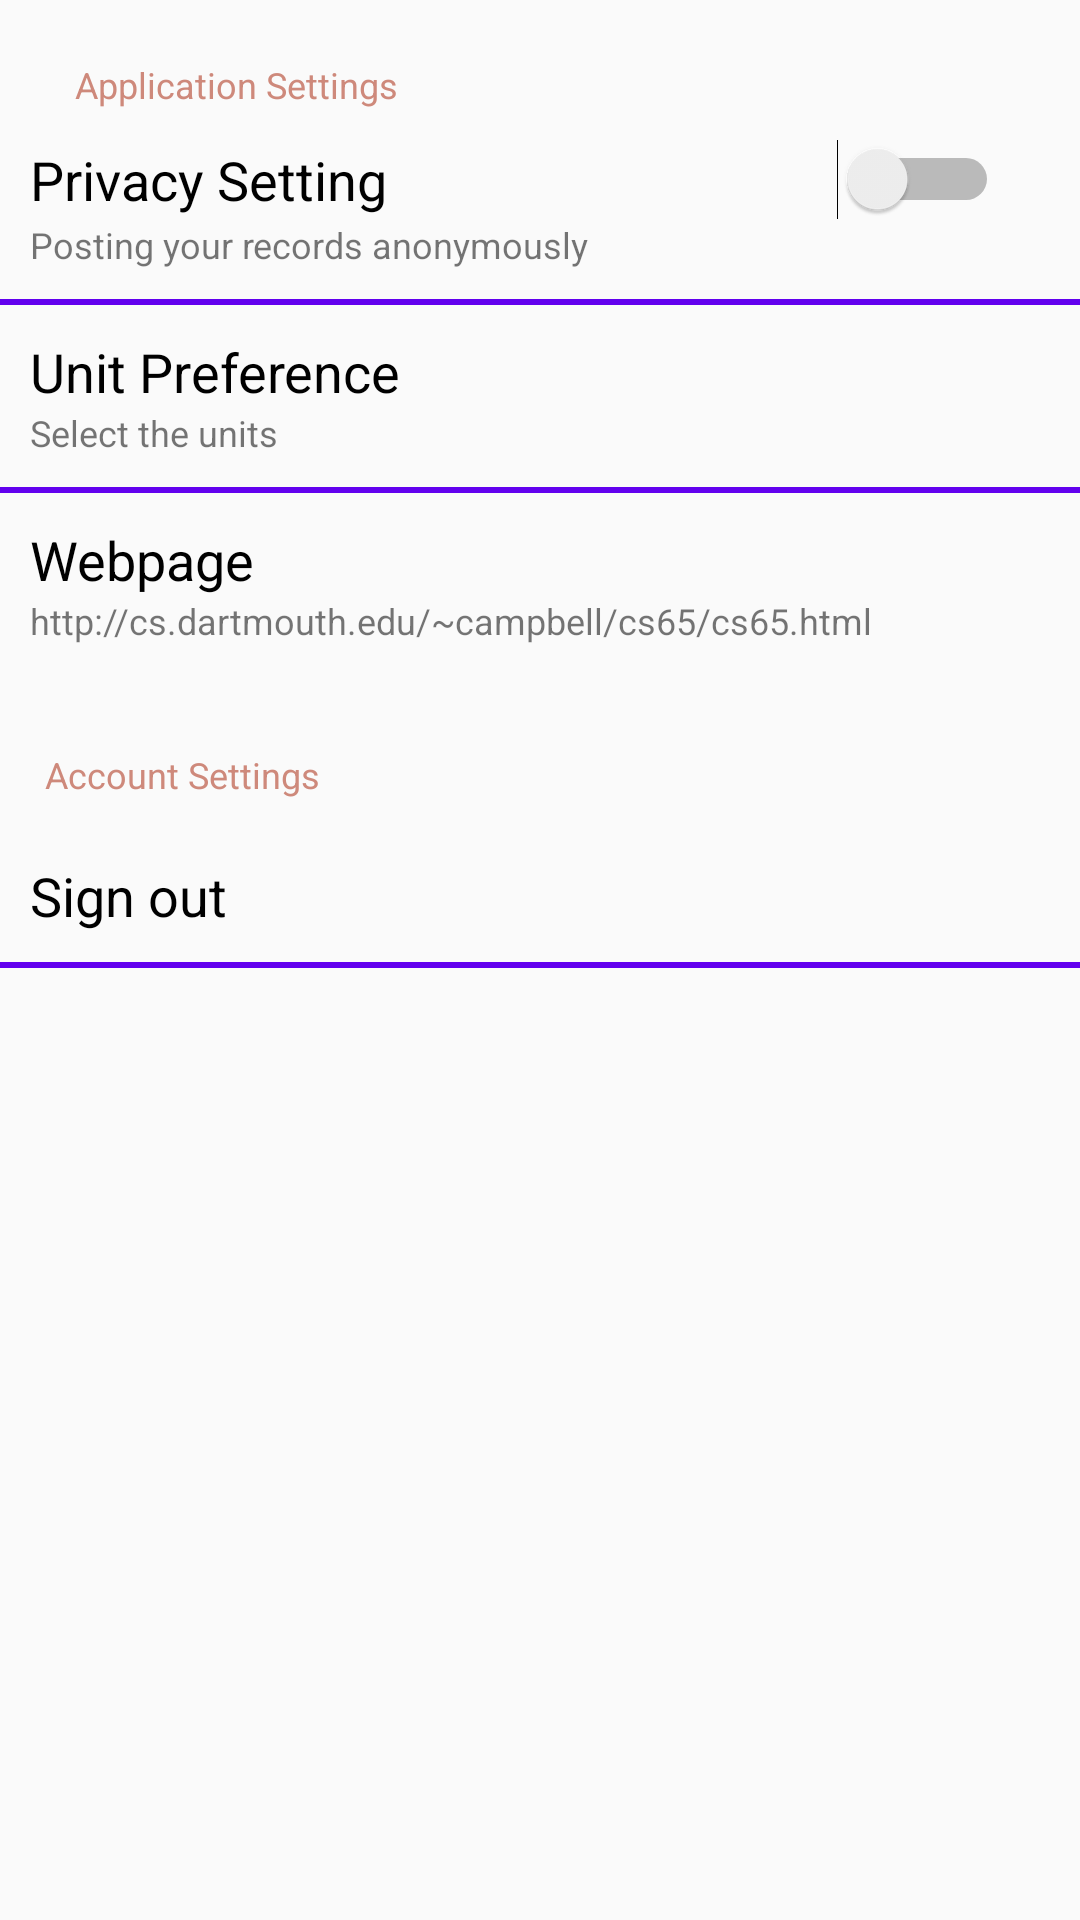

Write the Android layout XML for this screen, with the resource values it uses.
<!-- AndroidManifest.xml: application theme AppTheme -->
<!-- res/layout/activity_settings.xml -->
<?xml version="1.0" encoding="utf-8"?>
<LinearLayout
    xmlns:android="http://schemas.android.com/apk/res/android"
    android:layout_height="match_parent"
    android:layout_width="match_parent"
    android:orientation="vertical">
    <LinearLayout
        android:id="@+id/privacy_setting"
        android:layout_width="match_parent"
        android:layout_height="wrap_content"
        android:clickable="true"
        android:onClick="onClickPrivacy"
        android:orientation="vertical"
        android:padding="10dp">

        <TextView
            android:layout_width="match_parent"
            android:layout_height="wrap_content"
            android:textColor="@color/pink"
            android:textSize="12sp"
            android:paddingTop="10dp"
            android:paddingBottom="10dp"
            android:paddingLeft="15dp"
            android:text="@string/app_settings"/>
        <LinearLayout
            android:layout_width="match_parent"
            android:layout_height="wrap_content"
            android:orientation="horizontal">
            <TextView
                android:layout_width="wrap_content"
                android:layout_height="wrap_content"
                android:textColor="@color/black"
                android:text="@string/privacy_setting" />

            <Switch
                android:id="@+id/privacy_switch"
                android:layout_width="wrap_content"
                android:layout_height="wrap_content"
                android:onClick="onClickPrivacy"
                android:clickable="false"
                android:paddingStart="150dp"
                android:paddingEnd="10dp"/>
        </LinearLayout>

        <TextView
            android:layout_width="wrap_content"
            android:layout_height="wrap_content"
            android:textSize="12sp"
            android:text="@string/post_record_anon"/>
    </LinearLayout>

    <View
        android:layout_width="match_parent"
        android:layout_height="2dp"
        android:background="@color/colorPrimary"/>

    <LinearLayout
        android:id="@+id/unit_preference"
        android:layout_width="match_parent"
        android:layout_height="wrap_content"
        android:clickable="true"
        android:onClick="onClickUnitPref"
        android:padding="10dp"
        android:orientation="vertical">

        <TextView
            android:id="@+id/unit_preference_text"
            android:layout_width="wrap_content"
            android:layout_height="wrap_content"
            android:textColor="@color/black"
            android:text="@string/unit_preference" />
        <TextView
            android:id="@+id/select_unit_text"
            android:layout_width="wrap_content"
            android:layout_height="wrap_content"
            android:textSize="12sp"
            android:text="@string/select_units"/>
    </LinearLayout>

    <View
        android:layout_width="match_parent"
        android:layout_height="2dp"
        android:background="@color/colorPrimary"/>

    <LinearLayout
        android:id="@+id/webpage"
        android:layout_width="match_parent"
        android:layout_height="wrap_content"
        android:clickable="true"
        android:onClick="onClickWebpage"
        android:padding="10dp"
        android:orientation="vertical">

        <TextView
            android:layout_width="wrap_content"
            android:layout_height="wrap_content"
            android:textColor="@color/black"
            android:text="@string/webpage" />
        <TextView
            android:id="@+id/webpage_url"
            android:layout_width="wrap_content"
            android:layout_height="wrap_content"
            android:textSize="12sp"
            android:text="@string/webpage_url_string"/>
    </LinearLayout>

    <TextView
        android:layout_width="match_parent"
        android:layout_height="wrap_content"
        android:textColor="@color/pink"
        android:textSize="12sp"
        android:paddingTop="25dp"
        android:paddingBottom="10dp"
        android:paddingLeft="15dp"
        android:text="@string/account_settings"/>
    <LinearLayout
        android:id="@+id/sign_out"
        android:layout_width="match_parent"
        android:layout_height="wrap_content"
        android:clickable="true"
        android:onClick="onClickSignOut"
        android:orientation="vertical">

        <TextView
            android:id="@+id/sign_out_text"
            android:layout_width="wrap_content"
            android:layout_height="wrap_content"
            android:textColor="@color/black"
            android:clickable="true"
            android:onClick="onClickSignOut"
            android:padding="10dp"
            android:text="@string/sign_out" />
    </LinearLayout>

    <View
        android:layout_width="match_parent"
        android:layout_height="2dp"
        android:background="@color/colorPrimary"/>

</LinearLayout>
<!-- resources referenced by this layout -->
<resources>
  <color name="black">#000000</color>
  <color name="colorPrimary">#6200EE</color>
  <color name="pink">#ce897b</color>
  <string name="account_settings">Account Settings</string>
  <string name="app_settings">Application Settings</string>
  <string name="post_record_anon">Posting your records anonymously</string>
  <string name="privacy_setting">Privacy Setting</string>
  <string name="select_units">Select the units</string>
  <string name="sign_out">Sign out</string>
  <string name="unit_preference">Unit Preference</string>
  <string name="webpage">Webpage</string>
  <string name="webpage_url_string">http://cs.dartmouth.edu/~campbell/cs65/cs65.html</string>
  <style name="AppTheme" parent="Theme.AppCompat.Light.DarkActionBar">
          
          <item name="colorPrimary">@color/colorPrimary</item>
          <item name="colorPrimaryDark">@color/colorPrimaryDark</item>
          <item name="colorAccent">@color/colorAccent</item>
          <item name="android:textSize">18sp</item>
      </style>
  <color name="colorPrimaryDark">#3700B3</color>
  <color name="colorAccent">#03DAC5</color>
</resources>
